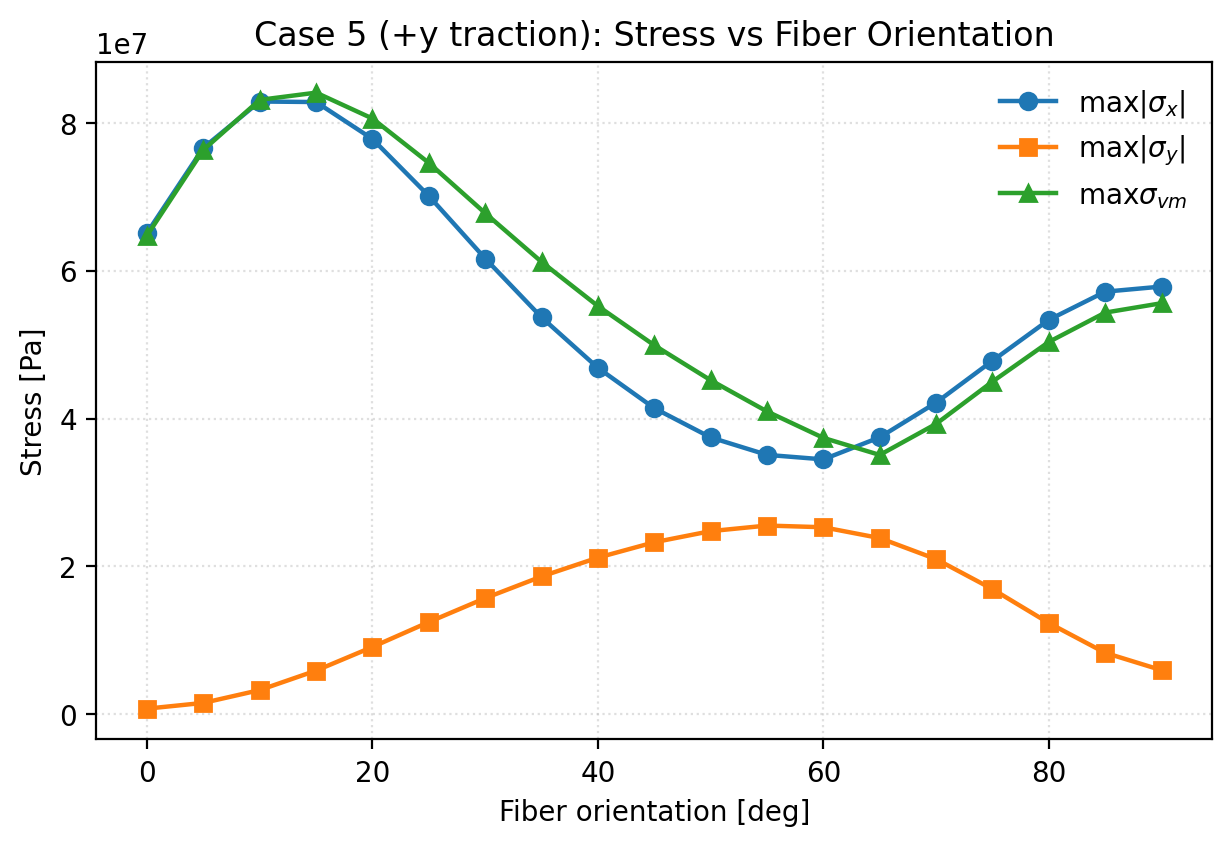

Data behind this chart, as committed beside it:
theta_deg, max_abs_sigma_x_pa, max_abs_sigma_y_pa, max_sigma_vm_pa
0.00000000e+00, 6.51158237e+07, 7.71888701e+05, 6.47517134e+07
5.00000000e+00, 7.66201745e+07, 1.54947617e+06, 7.63343573e+07
1.00000000e+01, 8.28758305e+07, 3.28354227e+06, 8.30978682e+07
1.50000000e+01, 8.28016218e+07, 5.91640595e+06, 8.40739991e+07
2.00000000e+01, 7.78041668e+07, 9.11543350e+06, 8.05701838e+07
2.50000000e+01, 7.00999947e+07, 1.24806524e+07, 7.45737356e+07
3.00000000e+01, 6.16429668e+07, 1.57132032e+07, 6.77743065e+07
3.50000000e+01, 5.36861551e+07, 1.86468814e+07, 6.11828383e+07
4.00000000e+01, 4.68537545e+07, 2.11927137e+07, 5.52102210e+07
4.50000000e+01, 4.14026717e+07, 2.32734619e+07, 4.99086542e+07
5.00000000e+01, 3.74465854e+07, 2.47771985e+07, 4.51834560e+07
5.50000000e+01, 3.50891340e+07, 2.55314078e+07, 4.09613277e+07
6.00000000e+01, 3.44783540e+07, 2.53018053e+07, 3.73845722e+07
6.50000000e+01, 3.74678523e+07, 2.38364447e+07, 3.50785643e+07
7.00000000e+01, 4.21570704e+07, 2.09893662e+07, 3.92810888e+07
7.50000000e+01, 4.78178415e+07, 1.69327606e+07, 4.49962177e+07
8.00000000e+01, 5.33517776e+07, 1.23464510e+07, 5.03617741e+07
8.50000000e+01, 5.71588539e+07, 8.31802204e+06, 5.43297927e+07
9.00000000e+01, 5.78517329e+07, 5.97030070e+06, 5.56018388e+07
